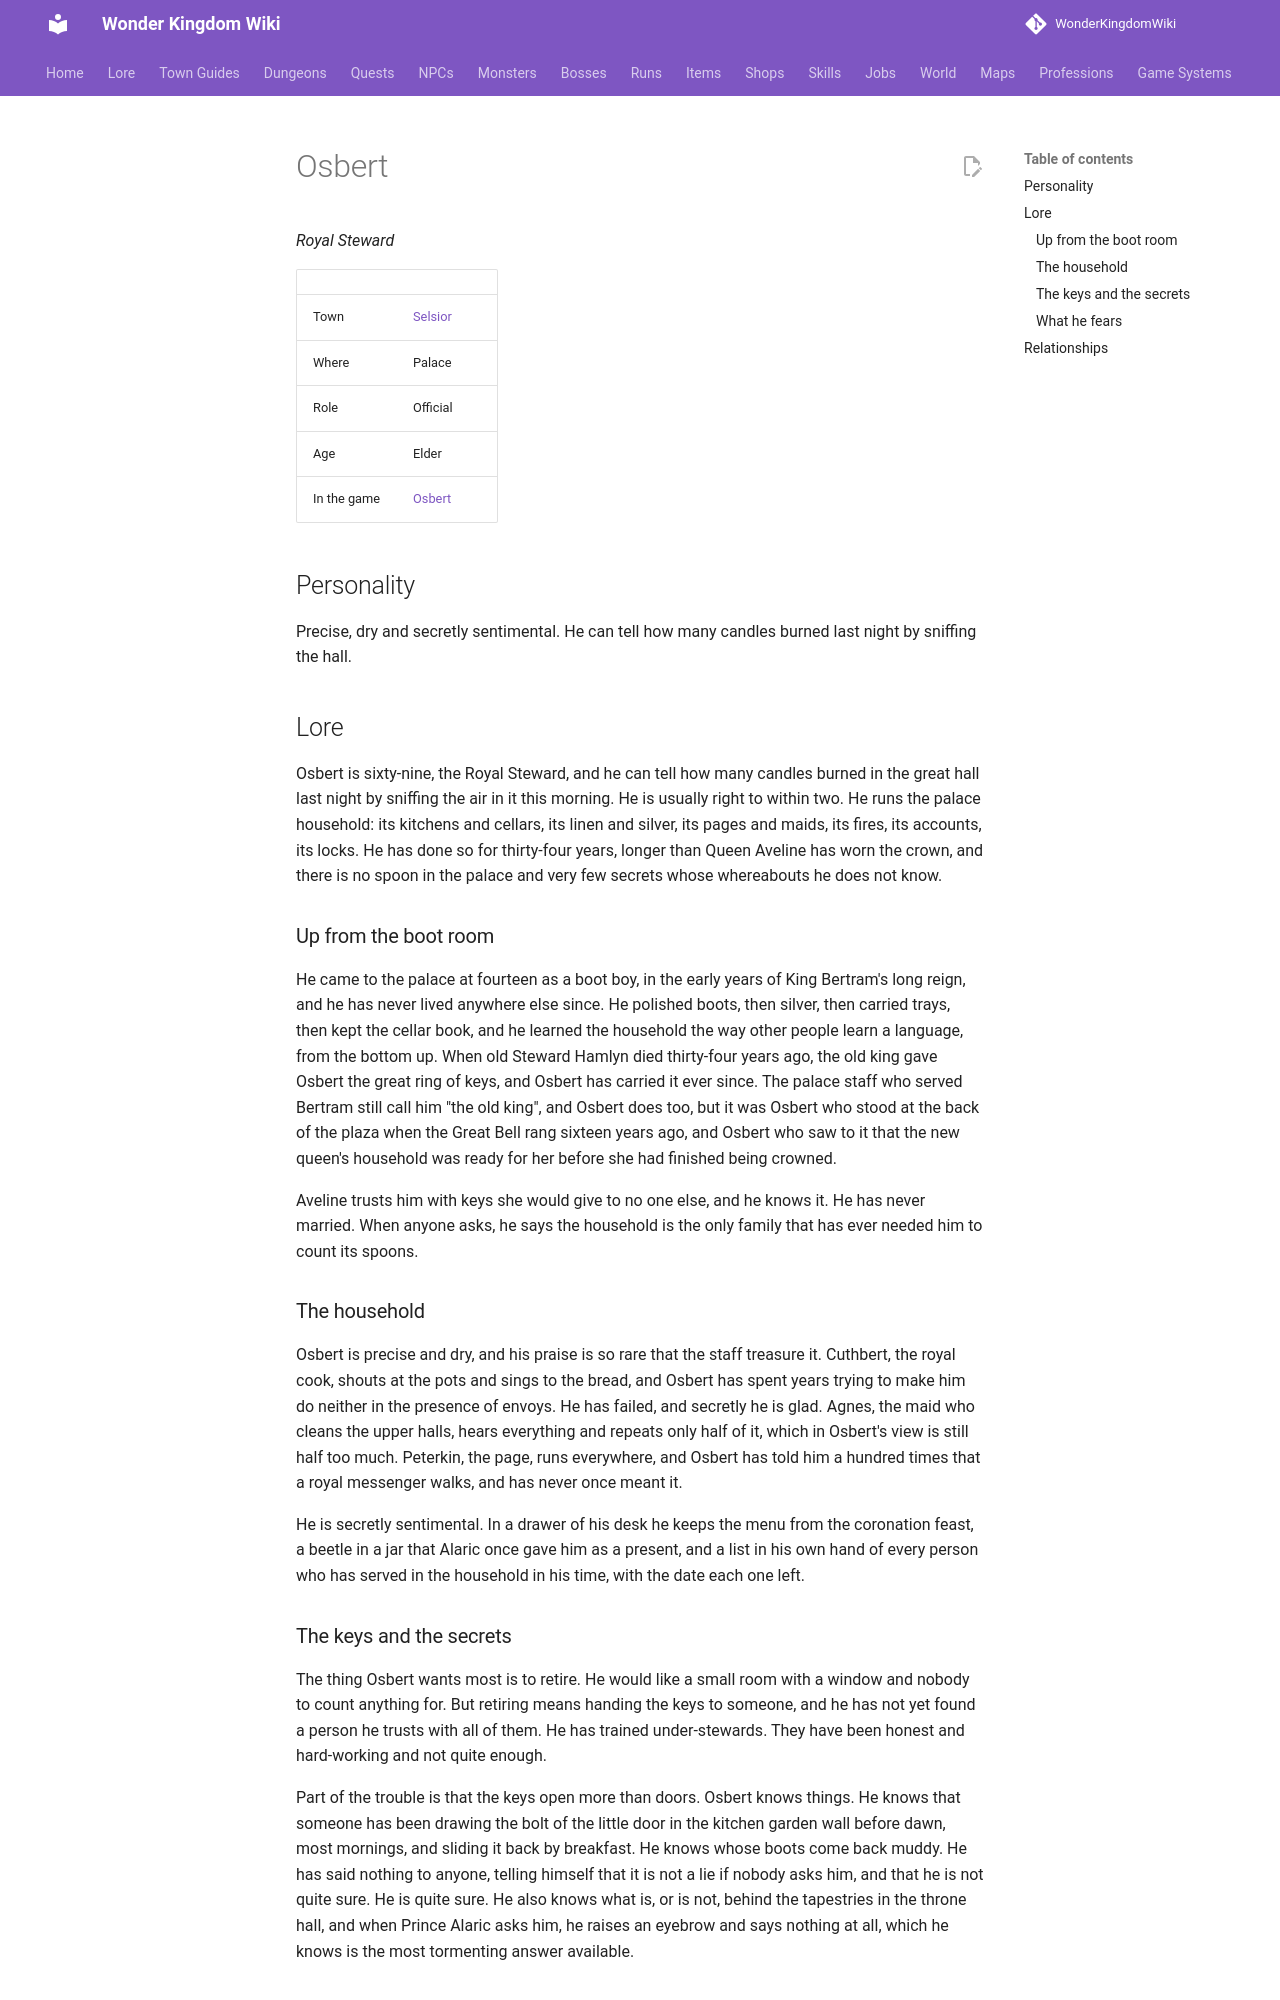

repository: alonohana627/WonderKingdomWiki · page: lore/people/selsior/osbert/index.html · generator: mkdocs

<!-- Generated by tools/people.py from data/people/. Do not edit: changes are overwritten. -->

# Osbert

*Royal Steward*

|  |  |
|---|---|
| Town | [Selsior](../../towns/selsior.md) |
| Where | Palace |
| Role | Official |
| Age | Elder |
| In the game | [Osbert](../../../npcs/osbert.md) |

## Personality

Precise, dry and secretly sentimental. He can tell how many candles burned last night by sniffing the hall.

## Lore

Osbert is sixty-nine, the Royal Steward, and he can tell how many candles burned in the great hall last night by sniffing the air in it this morning. He is usually right to within two. He runs the palace household: its kitchens and cellars, its linen and silver, its pages and maids, its fires, its accounts, its locks. He has done so for thirty-four years, longer than Queen Aveline has worn the crown, and there is no spoon in the palace and very few secrets whose whereabouts he does not know.

### Up from the boot room

He came to the palace at fourteen as a boot boy, in the early years of King Bertram's long reign, and he has never lived anywhere else since. He polished boots, then silver, then carried trays, then kept the cellar book, and he learned the household the way other people learn a language, from the bottom up. When old Steward Hamlyn died thirty-four years ago, the old king gave Osbert the great ring of keys, and Osbert has carried it ever since. The palace staff who served Bertram still call him "the old king", and Osbert does too, but it was Osbert who stood at the back of the plaza when the Great Bell rang sixteen years ago, and Osbert who saw to it that the new queen's household was ready for her before she had finished being crowned.

Aveline trusts him with keys she would give to no one else, and he knows it. He has never married. When anyone asks, he says the household is the only family that has ever needed him to count its spoons.

### The household

Osbert is precise and dry, and his praise is so rare that the staff treasure it. Cuthbert, the royal cook, shouts at the pots and sings to the bread, and Osbert has spent years trying to make him do neither in the presence of envoys. He has failed, and secretly he is glad. Agnes, the maid who cleans the upper halls, hears everything and repeats only half of it, which in Osbert's view is still half too much. Peterkin, the page, runs everywhere, and Osbert has told him a hundred times that a royal messenger walks, and has never once meant it.

He is secretly sentimental. In a drawer of his desk he keeps the menu from the coronation feast, a beetle in a jar that Alaric once gave him as a present, and a list in his own hand of every person who has served in the household in his time, with the date each one left.
